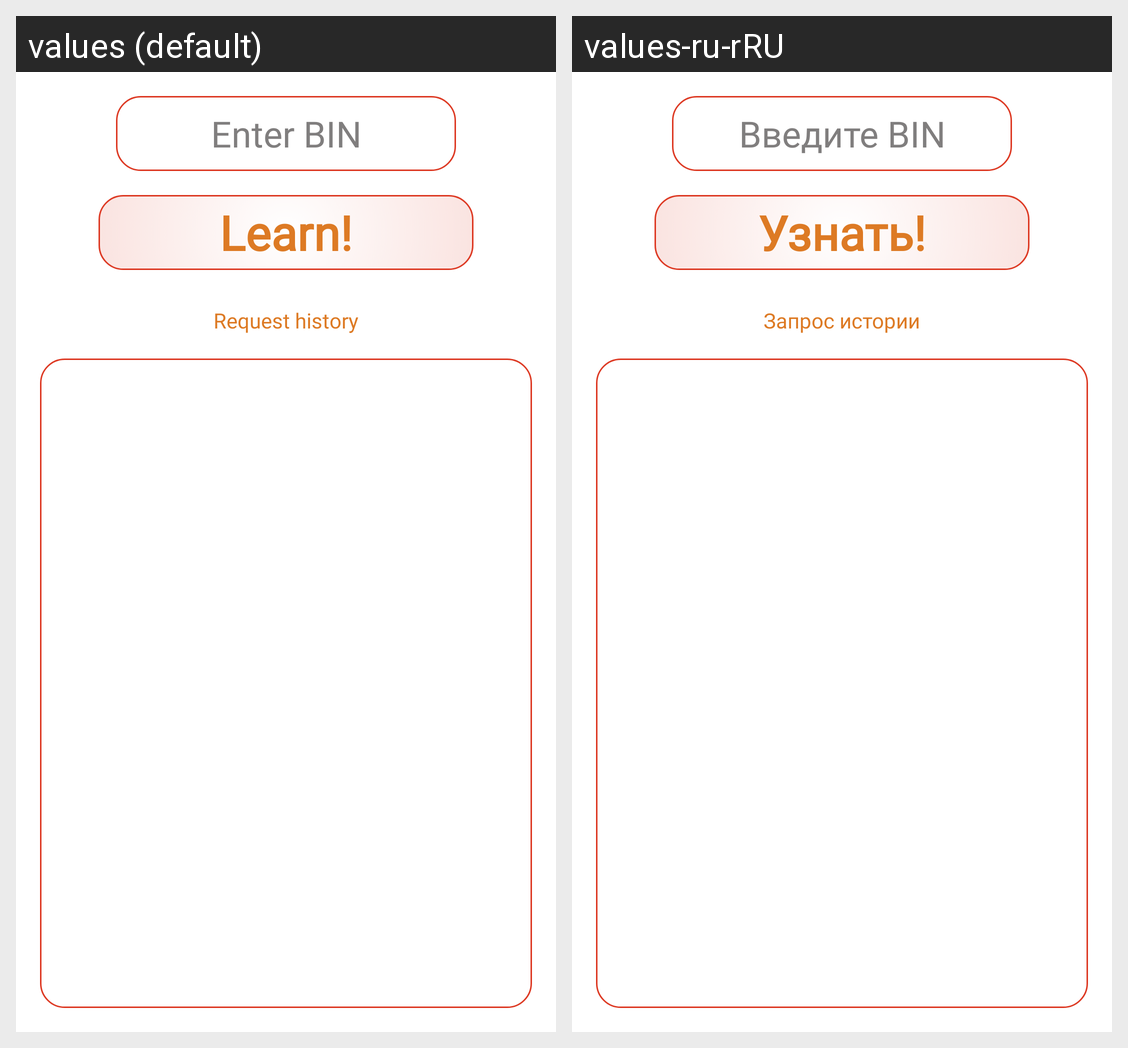

Strings drawn on this Android screen and how each of the app's shown locales translates them:
Android screen res/layout/fragment_main.xml rendered under 2 locales, left to right: values (default), values-ru-rRU. Device: Nexus 5 (rendered at 1080×1920; each locale shown at half size, 540×960, under a caption strip naming it); theme Theme.GettingInfoOnBin.
Strings drawn on this screen, with the default value and each locale's value (text and hints the layout hard-codes, and strings that could not be matched under every locale, appear in the picture but are not listed):

enter_bin
  values: Enter BIN
  values-ru-rRU: Введите BIN

learn
  values: Learn!
  values-ru-rRU: Узнать!

history_text
  values: Request history
  values-ru-rRU: Запрос истории
